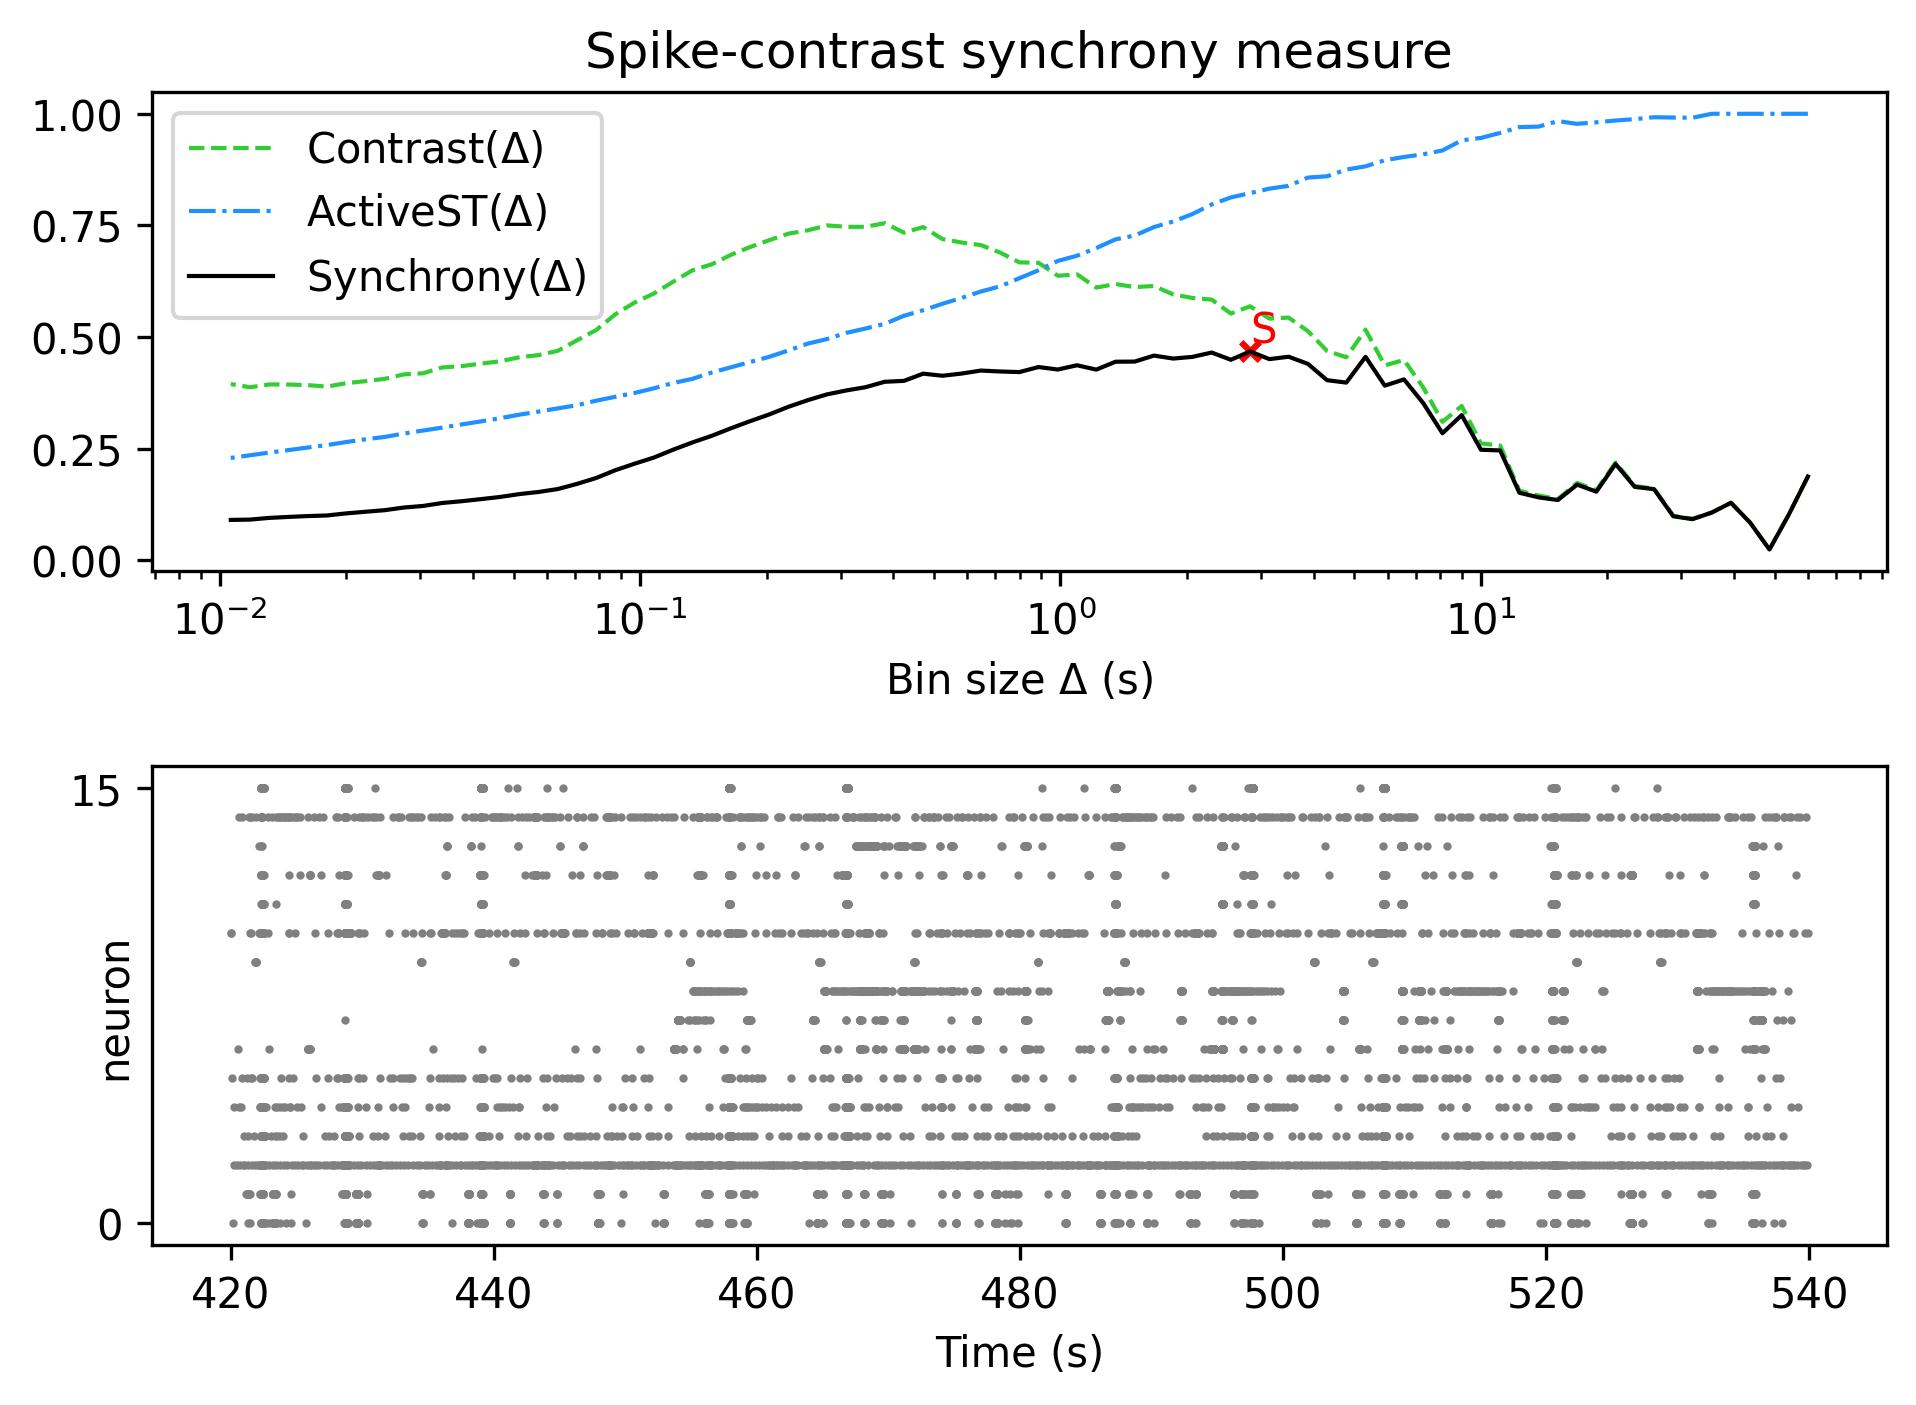

Values plotted in this chart, from the file beside it:
, Spike-contrast (60.0 s), Spike-contrast (54.0 s), Spike-contrast (48.6 s), Spike-contrast (43.74 s), Spike-contrast (39.366 s), Spike-contrast (35.429 s), Spike-contrast (31.886 s), Spike-contrast (28.698 s), Spike-contrast (25.828 s), Spike-contrast (23.245 s), Spike-contrast (20.921 s), Spike-contrast (18.829 s), Spike-contrast (16.946 s), Spike-contrast (15.251 s), Spike-contrast (13.726 s), Spike-contrast (12.353 s), Spike-contrast (11.118 s), Spike-contrast (10.006 s), Spike-contrast (9.006 s), Spike-contrast (8.105 s), Spike-contrast (7.295 s), Spike-contrast (6.565 s), Spike-contrast (5.909 s)
0, 0.1877, 0.1018, 0.02426, 0.08424, 0.1288, 0.1069, 0.09214, 0.09868, 0.1594, 0.1644, 0.2158, 0.1537, 0.1694, 0.135, 0.1409, 0.1512, 0.2461, 0.2476, 0.3251, 0.2846, 0.352, 0.4051, 0.3912
